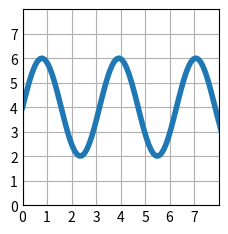

Reproduce this figure in Python.
import matplotlib.pyplot as plt
import numpy as np

plt.style.use('_mpl-gallery')

# make data
x = np.linspace(0, 10, 100)
y = 4 + 2 * np.sin(2 * x)

# plot
fig, ax = plt.subplots()

ax.plot(x, y, linewidth=4.0)

ax.set(xlim=(0, 8), xticks=np.arange(0, 8),
       ylim=(0, 8), yticks=np.arange(0, 8))

plt.show()